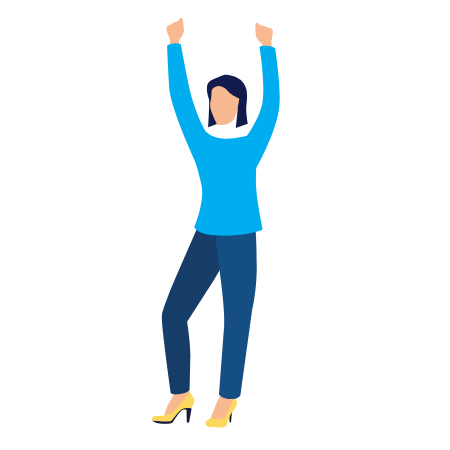
t = 0.00 s
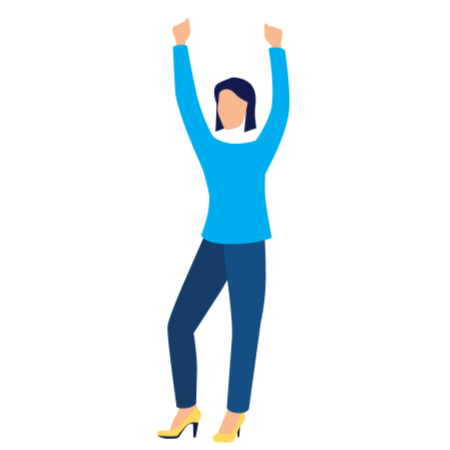
t = 1.67 s
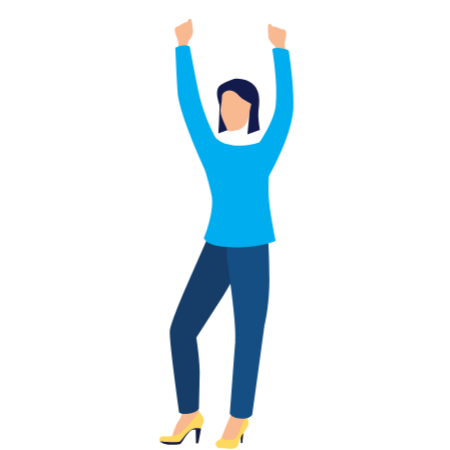
t = 3.33 s
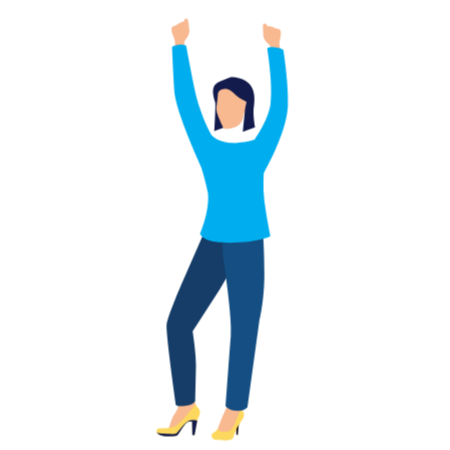
t = 5.00 s
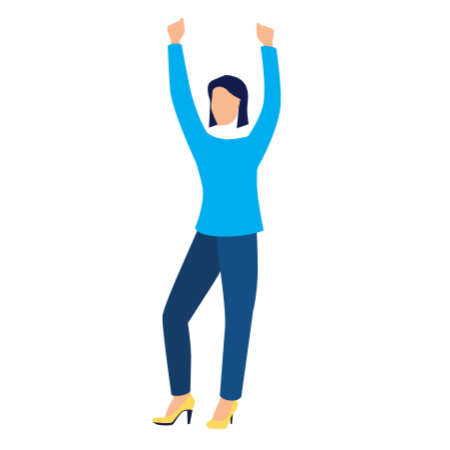
t = 6.67 s
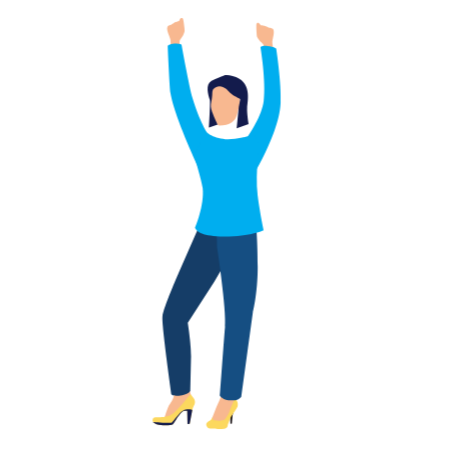
t = 8.33 s

The animated SVG that drew these frames (rendered in a browser with its animation timeline set to each time). Animation: 13 CSS @keyframes rules; frames cover the first 8.33 s, repeats indefinitely.

<svg width="450" height="450" xmlns="http://www.w3.org/2000/svg">
 <g>
  <title>background</title>
 
 </g>

 <g>
  <title>background</title>
 </g>
 <style type="text/css">.st0{fill:#36668E;}
	.st1{fill:#E2F3FB;}
	.st2{fill:#FBC200;}
	.st3{fill:#F8B890;}
	.st4{fill:#00AEEF;}
	.st5{fill:#FCD85E;}
	.st6{fill:#131B4C;}
	.st7{fill:#0E070A;}
	.st8{fill:url(#SVGID_1_);}
	.st9{fill:#153D67;}
	.st10{fill:#154E82;}
	.st11{fill:#52C8F4;}
	.st12{fill:url(#SVGID_2_);}
	.st13{fill:#BBE8EA;}
	.st14{fill:#99DDDF;}
	.st15{fill:#E6E6E6;}
	.st16{fill:url(#SVGID_3_);}
	.st17{fill:#FFFFFF;}
	.st18{fill:url(#SVGID_4_);}
	.st19{fill:url(#SVGID_5_);}
	.st20{fill:#FFAD8A;}
	.st21{fill:#FFC9B0;}

#a{
    animation: b5 12s cubic-bezier(.42,.97,.52,1.49) infinite;
	
    animation-direction: initial;
    transform-origin: 10% 50%;
    transform-box: fill-box;
}


@keyframes b5 {
  0%{transform:scale(0) rotateZ(45deg);}
 
   
  3%{transform:scale(1) rotateZ(0deg);}
  
  100%{transform:scale(1);}
}
#b {
   
}
@keyframes l {
    
  0%{transform:scale(0);}
  5%{transform:scale(0);}
   6%{transform:scale(1.3);}
   7%{transform:scale(.9);}
  8%{transform:scale(1);}
  
  100%{transform:scale(1);}
}
#c {
    
}
@keyframes m {
    0% { opacity: 0; transform: translateY(7px); }
    8% { opacity: 0; transform: translateY(7px); }
    
    9% { opacity: 1; transform: translateY(-3px); }
   10%{transform:translateY(0px);}
 
  
  100%{transform:translateY(-5px);}
}
#d {
  
}
@keyframes n {
    0% { opacity: 0; transform: translate(-65px, 105px); }
    11% { opacity: 0; transform: translate(-45px, 105px); }
    12% { opacity: 1;}
    13% { opacity: 1; transform: translate(0px, 0px); }
    40%{transform:translateY(-5px);}
  60%{transform:translateY(0px);}
  
  100%{transform:translateY(-5px);}
}
#e {
    
}
@keyframes o {
	0% { opacity: 0; transform: translate(-95px, 89px); }
    14% { opacity: 0; transform: translate(-95px, 89px); }
    15% { opacity: 1;}
    16% { opacity: 1; transform: translate(0px, 0px); }
    40%{transform:translateY(-5px);}
  60%{transform:translateY(0px);}
  
  100%{transform:translateY(-5px);}
    
}
#f {
    
@keyframes p {
    0% { opacity: 0; transform: translate(-125px, 5px); }
    18% { opacity: 0; transform: translate(-100px, 10px); }
    19% { opacity: 1;}
    20% { opacity: 1; transform: translate(0px, 0px); }
    40%{transform:translateY(-5px);}
  60%{transform:translateY(0px);}
  
  100%{transform:translateY(-5px);}
}
#g {
    animation-name: i ;
    animation-duration: 12s;
    animation-iteration-count: infinite;
    transform-origin: bottom;
    transform-box: fill-box;
}
@keyframes i {
    0% { opacity: 0; transform: translate(-165px, 50px); }
    21% { opacity: 0; transform: translate(-100px, -50px); }
    22% { opacity: 1;}
    23% { opacity: 1; transform: translate(0px, 0px); }
    40%{transform:translateY(-5px);}
  60%{transform:translateY(0px);}
  
  100%{transform:translateY(-5px);}
}
#h {
    animation-name: q ;
    animation-duration: 12s;
    animation-iteration-count: infinite;
    transform-origin: bottom;
    transform-box: fill-box;
}
@keyframes q {
    0% { opacity: 0; transform: translate(-65px, 5px); }
    24% { opacity: 0; transform: translate(-105px, -10px); }
    25% { opacity: 1;}
    26% { opacity: 1; transform: translate(0px, 0px); }
    40%{transform:translateY(-5px);}
  60%{transform:translateY(0px);}
   65%{transform:translateY(-5px);}
70%{transform:translateY(0px);}
 75%{transform:translateY(-5px);}
  80%{transform:translateY(0px);}
  
  
  
  
  
  100%{transform:translateY(-5px);}
}
#i {
    animation-name: j ;
    animation-duration: 12s;
    animation-iteration-count: infinite;
    transform-origin: bottom;
    transform-box: fill-box;
}
@keyframes j {
     0% { opacity: 0; transform: translate(-85px, -50px); }
    27% { opacity: 0; transform: translate(-50px, -50px); }
    28% { opacity: 1;}
    29% { opacity: 1; transform: translate(0px, 0px); }
    40%{transform:translateY(-5px);}
  50%{transform:translateY(0px);}
   55%{transform:translateY(-5px);}
60%{transform:translateY(0px);}
 65%{transform:translateY(-5px);}
  70%{transform:translateY(0px);}
  75%{transform:translateY(-5px);}
80%{transform:translateY(0px);}
  
  
  100%{transform:translateY(-5px);}
}
#j {
    animation-name: k ;
    animation-duration: 12s;
    animation-iteration-count: infinite;
    transform-origin: bottom;
    transform-box: fill-box;
}
@keyframes k {
    0% { opacity: 0; transform: translate(-75px, -50px); }
    30% { opacity: 0; transform: translate(-125px, -90px); }
    31% { opacity: 1;}
    32% { opacity: 1; transform: translate(0px, 0px); }
    40%{transform:translateY(-5px);}
  60%{transform:translateY(0px);}
   70%{transform:translateY(-5px);}
   80%{transform:translateY(0px);}
  100%{transform:translateY(-5px);}
}
#c_1_ {
    animation-name: c2 ;
    animation-duration: 12s;
    animation-iteration-count: infinite;
    transform-origin: bottom;
    transform-box: fill-box;
}
@keyframes c2 {
    0% { opacity: 0; }
    5% { opacity: 0; }
    20% { opacity: 1;}
    
    40%{transform:translateX(-7px);}
  60%{transform:translateX(7px);}
   70%{transform:translateX(-7px);}
   80%{transform:translateX(7px);}
  100% {transform:translateX(-7px);}

}</style>
 <g>
  <title>Layer 1</title>
  <style rel="stylesheet" type="text/css">:root {
        --animate-duration: 1s;
        --animate-delay: 1s;
        --animate-repeat: 1;
      }
      
       .animate__animated {
        -webkit-animation-duration: 1s;
        animation-duration: 1s;
        -webkit-animation-duration: var(--animate-duration);
        animation-duration: var(--animate-duration);
        -webkit-animation-fill-mode: both;
        animation-fill-mode: both;
      }
    @-webkit-keyframes pulse {
            from {
                -webkit-transform: scale3d(1, 1, 1);
                transform: scale3d(1, 1, 1)
            }

            50% {
                -webkit-transform: scale3d(1.05, 1.05, 1.05);
                transform: scale3d(1.05, 1.05, 1.05)
            }

            to {
                -webkit-transform: scale3d(1, 1, 1);
                transform: scale3d(1, 1, 1)
            }
        }
        @keyframes pulse {
          from {
              -webkit-transform: scale3d(1, 1, 1);
              transform: scale3d(1, 1, 1)
          }

          50% {
              -webkit-transform: scale3d(1.05, 1.05, 1.05);
              transform: scale3d(1.05, 1.05, 1.05)
          }

          to {
              -webkit-transform: scale3d(1, 1, 1);
              transform: scale3d(1, 1, 1)
          }
        }
        .animate__pulse {
            -webkit-animation-name: pulse;
            animation-name: pulse
        }
        
    .animate__animated.animate__infinite {
          -webkit-animation-iteration-count: infinite;
          animation-iteration-count: infinite;
        }
    
    .animate__animated.animate__slower {
          -webkit-animation-duration: calc(1s * 8);
          animation-duration: calc(1s * 8);
          -webkit-animation-duration: calc(var(--animate-duration) * 8);
          animation-duration: calc(var(--animate-duration) * 8);
        }</style>
  <g class="animate__animated animate__pulse animate__infinite animate__slower">
   <g id="i" stroke="null" xmlns="http://www.w3.org/2000/svg">
    <g id="svg_6" stroke="null">
     <path class="st3" d="m169.95014,52.18309c0,0 0.22494,-7.87273 0,-11.58416c-0.22494,-3.71143 -4.61117,-10.17832 -3.09286,-13.83352c0.5061,-1.29338 3.59896,-1.96818 3.59896,-1.96818s2.75546,-2.02442 4.44247,-2.75546s3.59896,-1.12468 3.59896,-1.12468s0.95597,-2.53052 1.85572,-2.86792c0.89974,-0.3374 1.96818,0.11247 2.19312,1.34961c0.39364,1.79948 1.01221,5.90455 1.23714,8.88494c0.22494,2.92416 0.56234,2.92416 -1.46208,7.25416c-0.84351,1.74325 -2.98039,3.59896 -3.26156,5.11728c-0.28117,1.51831 -0.1687,11.52793 -0.1687,11.52793l-8.94117,0z" id="svg_7" stroke="null"/>
     <path class="st4" d="m180.8595,44.47906c0,0 7.6478,42.11912 10.96559,53.30964c6.97299,23.56196 14.95819,35.37106 14.95819,35.37106l-5.39845,41.66925c0,0 -26.99223,-55.61523 -31.54716,-82.21382c-0.95597,-5.73585 -2.75546,-46.95522 -2.75546,-46.95522s1.51831,-1.74325 6.63559,-2.24935c5.22974,-0.5061 7.14169,1.06844 7.14169,1.06844" id="svg_8" stroke="null"/>
     <path class="st3" d="m273.3641,54.60114c0,0 -1.57455,-7.70403 -1.96818,-11.41546c-0.39364,-3.71143 2.81169,-10.85312 0.73104,-14.11468c-0.73104,-1.18091 -3.88013,-1.34961 -3.88013,-1.34961s-3.03663,-1.51831 -4.83611,-1.96818c-1.79948,-0.44987 -3.71143,-0.5061 -3.71143,-0.5061s-1.34961,-2.30559 -2.30559,-2.47429c-0.95597,-0.1687 -1.91195,0.44987 -1.96818,1.68701c-0.11247,1.85572 0.05623,6.01702 0.28117,8.94117c0.28117,2.98039 -0.05623,3.03663 2.69922,6.86052c1.12468,1.57455 3.54273,3.03663 4.10507,4.4987c0.56234,1.46208 2.13688,11.35923 2.13688,11.35923l8.71624,-1.51831z" id="svg_9" stroke="null"/>
     <path class="st4" d="m259.53059,47.17828c0,0 5.67961,33.51535 3.20533,53.59081c-1.74325,14.17092 -13.15871,32.33444 -19.90677,40.82574c-2.02442,2.53052 -11.07806,11.9778 -10.57195,18.16352c0.73104,9.33481 11.41546,24.1243 13.38364,27.72326c-1.12468,-0.56234 32.22197,-49.93562 33.96522,-84.74434c1.01221,-19.963 -4.38624,-54.32185 -4.38624,-54.32185s-1.91195,-2.02442 -8.66001,-2.58675c-6.41065,-0.61857 -7.02923,1.34961 -7.02923,1.34961" id="svg_10" stroke="null"/>
     <path class="st3" d="m168.8817,403.19448c-1.40585,1.51831 -5.17351,13.55235 -5.17351,13.55235l8.3226,-2.02442l12.09027,-11.92157l6.35442,-8.1539l-2.36182,-8.66001l-13.83352,0.3374c0,0 -0.61857,5.84832 -1.23714,8.77247c-0.61857,2.98039 -4.1613,8.09767 -4.1613,8.09767" id="svg_11" stroke="null"/>
     <path class="st5" d="m154.03597,421.75164c2.58675,1.46208 5.84832,2.02442 8.77247,1.96818c2.92416,-0.05623 8.3226,0.22494 9.44728,-0.95597c1.40585,-1.51831 2.64299,-3.8239 3.54273,-5.17351c1.40585,-2.19312 5.62338,-8.1539 7.8165,-8.1539c2.19312,-0.05623 2.92416,-0.05623 2.92416,-0.05623l0.28117,13.10248l2.19312,-0.05623c0,0 1.96818,-10.96559 2.58675,-13.88975c0.5061,-2.13688 1.34961,-3.6552 2.08065,-5.11728c1.40585,-2.92416 -0.11247,-5.79208 -0.11247,-5.79208l-3.76766,-5.00481c0,0 -7.08546,8.88494 -7.76026,9.61598c-0.73104,0.73104 -8.82871,10.68442 -12.82131,11.92157c-5.06104,1.57455 -7.19793,1.63078 -14.50832,1.79948c-2.24935,0 -4.38624,3.6552 -0.67481,5.79208" id="svg_12" stroke="null"/>
     <path class="st6" d="m154.03597,421.75164c2.58675,1.46208 5.84832,2.02442 8.77247,1.96818c2.92416,-0.05623 8.3226,0.22494 9.44728,-0.95597c1.40585,-1.51831 2.64299,-3.8239 3.54273,-5.17351c1.40585,-2.19312 5.62338,-8.1539 7.8165,-8.1539c2.19312,-0.05623 2.92416,-0.05623 2.92416,-0.05623l0.28117,13.10248l2.19312,-0.05623l2.58675,-13.88975c0,0 -4.77987,-1.68701 -9.05364,0.56234c-4.33,2.24935 -9.33481,10.45949 -11.35923,11.86533c-1.68701,1.18091 -18.89456,-0.28117 -18.89456,-0.28117s1.57455,0.95597 1.74325,1.06844" id="svg_13" stroke="null"/>
     <path class="st7" d="m232.20096,412.13566c-0.56234,0.56234 -1.12468,10.00962 -1.12468,10.00962l-1.46208,0.05623l-0.11247,-3.6552l-0.11247,-5.84832l2.81169,-3.71143l0,3.14909l0.00001,0.00001z" id="svg_14" stroke="null"/>
     <path class="st3" d="m221.68524,391.10422c-0.11247,1.46208 -4.1613,10.29079 -5.51091,13.21494c-0.67481,1.46208 -4.77987,12.25897 -4.77987,12.25897s0.05623,4.55494 1.51831,4.4987c1.46208,-0.05623 10.17832,0.5061 10.17832,0.5061s4.89234,-8.09767 5.62338,-8.82871c0.73104,-0.73104 3.4865,-7.36663 4.1613,-8.82871c0.67481,-1.46208 1.34961,-5.84832 1.34961,-5.84832l-12.54014,-6.97299l0,0.00002z" id="svg_15" stroke="null"/>
     <path class="st5" d="m205.6586,422.03281c-0.67481,1.46208 0.84351,5.06104 3.76766,5.00481c1.46208,-0.05623 7.87273,0.56234 10.17832,0.5061c2.19312,-0.05623 6.52312,-0.1687 7.19793,-3.09286c0.67481,-2.92416 3.43026,-9.55975 4.1613,-10.29079c0.73104,-0.73104 4.94857,-7.36663 5.62338,-8.82871c0.3374,-0.67481 0.61857,-3.6552 -0.11247,-5.06104c-0.78727,-1.46208 -2.24935,-3.59896 -2.24935,-3.59896s-4.83611,11.02183 -5.51091,13.21494c-0.67481,2.19312 -3.4865,7.36663 -4.89234,8.09767c-1.46208,0.78727 -5.11728,1.85572 -9.44728,0.95597c-3.93637,-0.84351 -1.46208,-3.54273 -2.98039,-2.86792c0,0 -0.67481,2.19312 -2.13688,2.98039c-1.46208,0.73104 -2.86792,1.51831 -3.59896,2.98039" id="svg_16" stroke="null"/>
    </g>
    <path class="st8" d="m218.42368,116.34586c0,0 3.37403,7.6478 1.12468,14.33962c-1.79948,5.22974 -6.18572,4.77987 -8.37884,4.27377c-0.78727,-0.1687 -1.29338,-0.3374 -1.23714,-0.28117l5.39845,10.62819l38.12652,-9.89715c0,0 -13.83352,0.95597 -14.84572,-10.45949c-0.61857,-6.69182 0.3374,-18.16352 0.3374,-18.16352l-20.52534,9.55975l-0.00001,0z" id="svg_17" stroke="null"/>
    <path class="st3" d="m211.33822,91.04065c-1.34961,4.38624 0.1687,7.9852 -1.18091,11.6404c-1.34961,3.6552 4.1613,22.43729 8.4913,22.38105c10.90936,-0.22494 13.72105,-3.93637 15.85793,-6.91676c2.13688,-2.98039 4.04883,-15.35183 4.66741,-18.27599c0.67481,-2.92416 -2.53052,-17.99482 -13.49611,-17.15131c-13.04624,1.01221 -14.33962,8.3226 -14.33962,8.3226" id="svg_18" stroke="null"/>
    <path class="st3" d="m237.76811,102.51234c3.03663,-2.98039 3.03663,-3.6552 5.00481,-3.71143c1.96818,-0.05623 2.64299,3.4865 1.46208,6.46689c-0.84351,2.13688 -2.30559,4.33 -5.79208,4.04883c-3.93637,-0.28117 -0.67481,-6.80429 -0.67481,-6.80429" id="svg_19" stroke="null"/>
    <path class="st9" d="m196.94237,228.81346l-19.34443,44.0873c0,0 -14.90196,34.13392 -15.74546,42.51275c-0.89974,8.37884 8.99741,77.60265 8.99741,77.60265s1.12468,2.53052 10.57195,0.84351c7.87273,-1.40585 8.26637,-4.89234 8.26637,-4.89234s0.67481,-32.55937 0.67481,-34.19015c0.11247,-11.9778 -3.26156,-33.00924 -3.26156,-33.00924l26.37365,-40.93821l18.89456,-32.4469l-2.08065,-27.55456l-33.34664,4.38624l0,3.59896l-0.00001,-0.00001z" id="svg_20" stroke="null"/>
    <path class="st10" d="m253.79474,215.09241c1.57455,5.06104 2.98039,25.69885 2.98039,50.77912c0,26.54235 -4.83611,45.26821 -4.83611,45.26821l-11.58416,84.23824c0,0 -2.13688,2.98039 -6.12948,3.43026c-11.92157,1.34961 -15.01443,-4.38624 -15.01443,-4.38624s4.61117,-64.78134 5.00481,-68.49277c1.79948,-17.48871 -7.9852,-79.45836 -7.9852,-79.45836l-0.5061,-21.81872l38.07028,-9.55975l0,0.00001z" id="svg_21" stroke="null"/>
    <path class="st4" d="m203.46549,129.7295c0,0 -1.34961,5.96078 -5.06104,14.28339c-3.4865,7.87273 -5.00481,10.85312 -5.00481,10.85312s7.76026,26.03625 8.54754,32.55937c1.91195,17.15131 -7.6478,39.5886 -7.6478,39.5886c1.79948,3.8239 7.42286,8.66001 29.01664,8.66001c26.59859,0 39.4199,-6.18572 39.4199,-6.18572s-3.76766,-17.43248 -5.96078,-34.47132c-1.57455,-12.25897 -0.78727,-24.91157 0,-37.95782c0.39364,-6.86052 0,-18.27599 0,-18.27599l-2.92416,-4.4987l-8.04143,1.79948c0,0 -11.19053,3.26156 -21.20014,2.64299c-6.24195,-0.39364 -12.42767,-2.64299 -14.67702,-4.04883c-1.34961,-0.78727 -6.46689,-4.94857 -6.46689,-4.94857" id="svg_22" stroke="null"/>
    <path class="st6" d="m235.79992,127.93002l11.92157,-4.27377c0,0 -1.85572,-10.85312 -1.46208,-16.3078c0.56234,-7.25416 5.22974,-26.99223 -14.50832,-31.65963c-3.09286,-0.73104 -6.18572,-1.29338 -8.71624,-0.5061c-2.53052,0.78727 -9.67221,3.8239 -12.25897,5.34221c-6.46689,3.76766 -3.31779,13.88975 -1.74325,18.95079c0.67481,2.13688 -0.84351,27.66703 -0.84351,27.66703l8.66001,-3.09286c0,0 -3.37403,-6.74806 -5.34221,-12.25897c-1.57455,-4.33 -1.63078,-7.25416 -0.95597,-10.17832c0.95597,-4.33 0.89974,-9.44728 1.18091,-10.90936c0.3374,-1.46208 1.68701,-3.03663 3.20533,-3.71143c6.86052,-3.03663 11.35923,2.64299 14.28339,5.51091c2.98039,2.86792 9.95338,5.96078 10.06585,6.35442c0.11247,0.39364 -1.34961,7.6478 -1.34961,7.6478l-2.13688,21.42508l-0.00002,0z" id="svg_23" stroke="null"/>
   </g>
  </g>
 </g>
</svg>
